The GitHub repository FolilAI/Datasets contains a labelled image folder "images" with 4 categories: healthy, multi disease, rust, scab. Examples follow, each with its label.

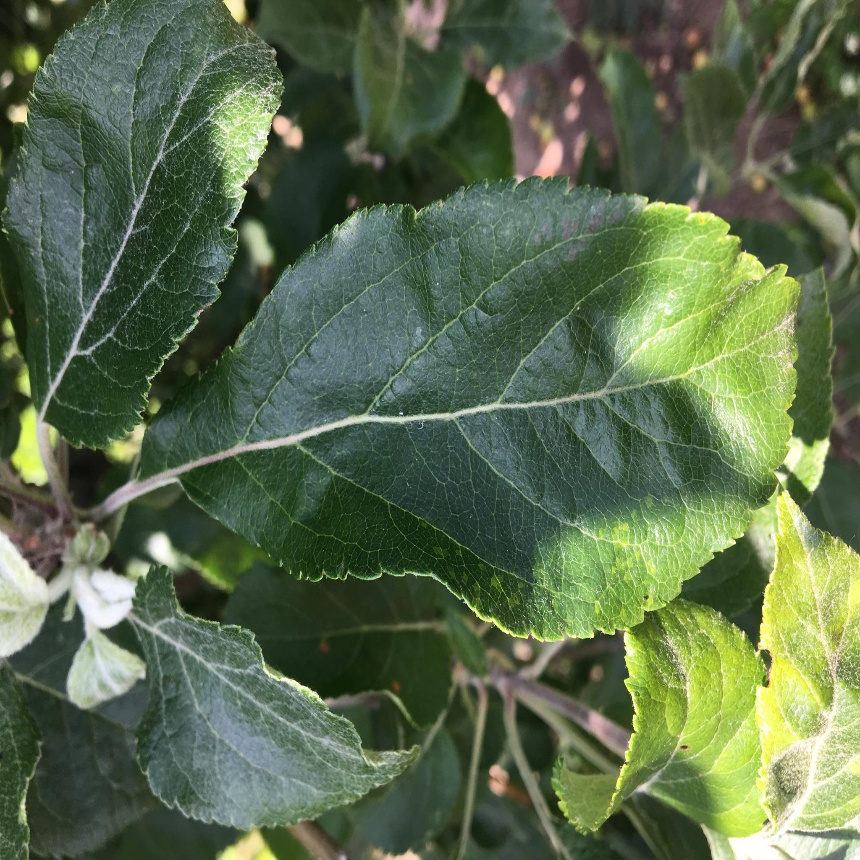
Label: healthy

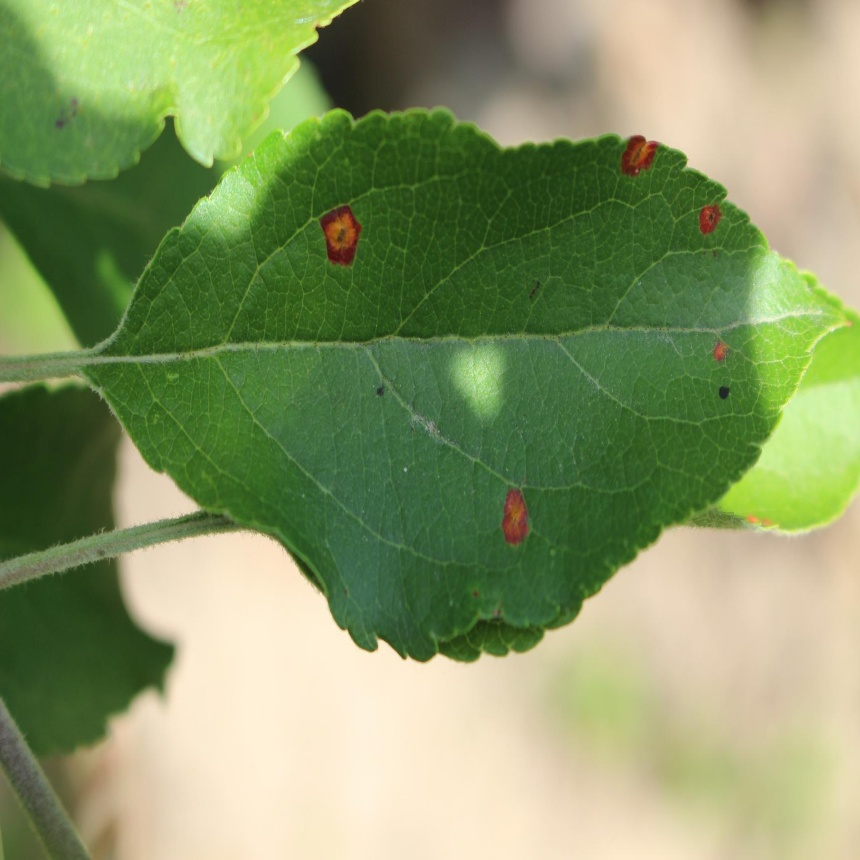
Label: rust

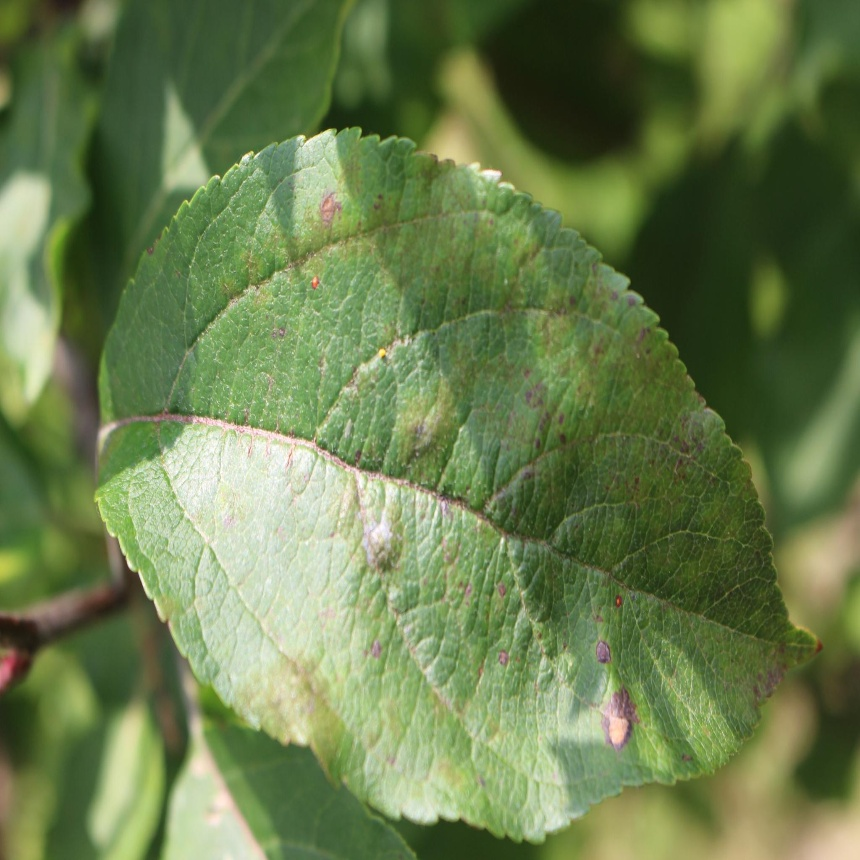
Label: scab

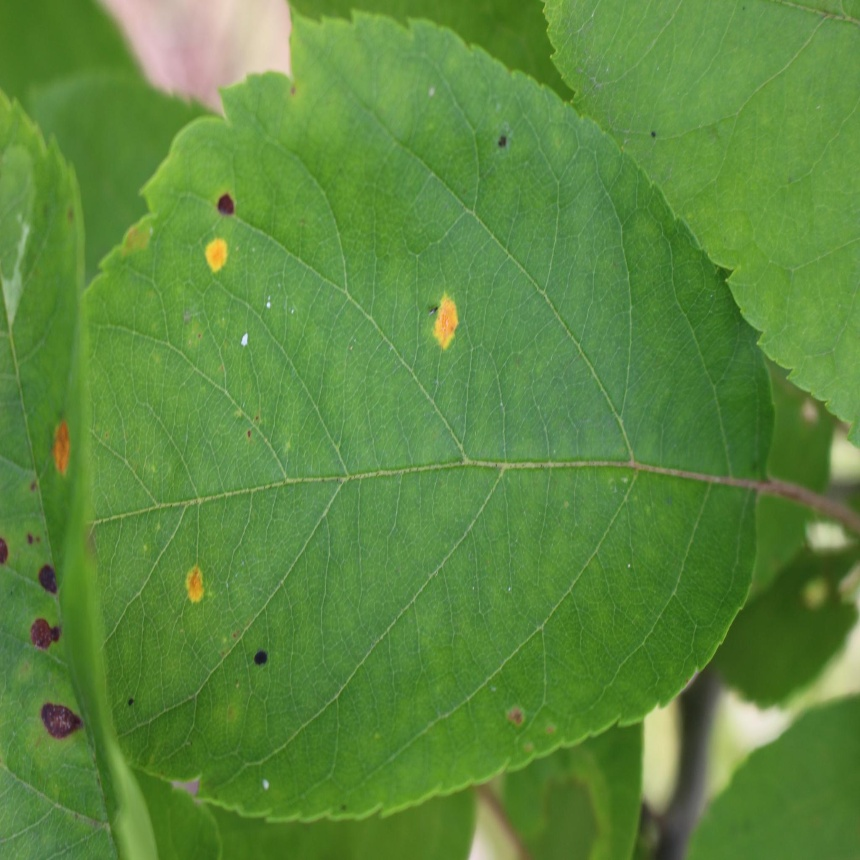
Label: multi disease

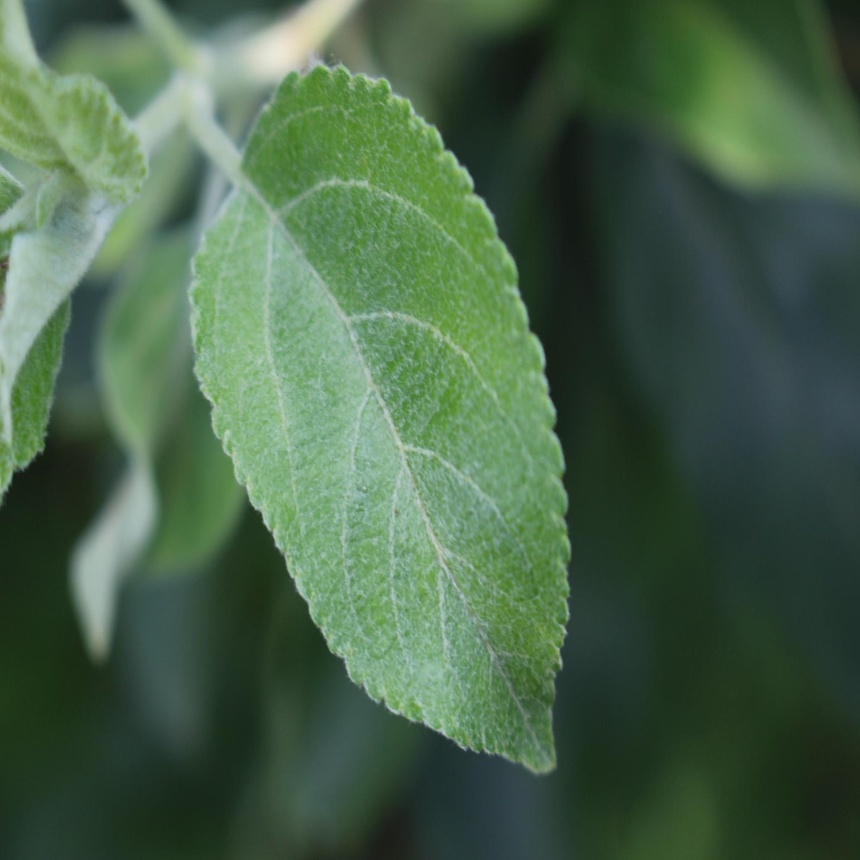
Label: healthy

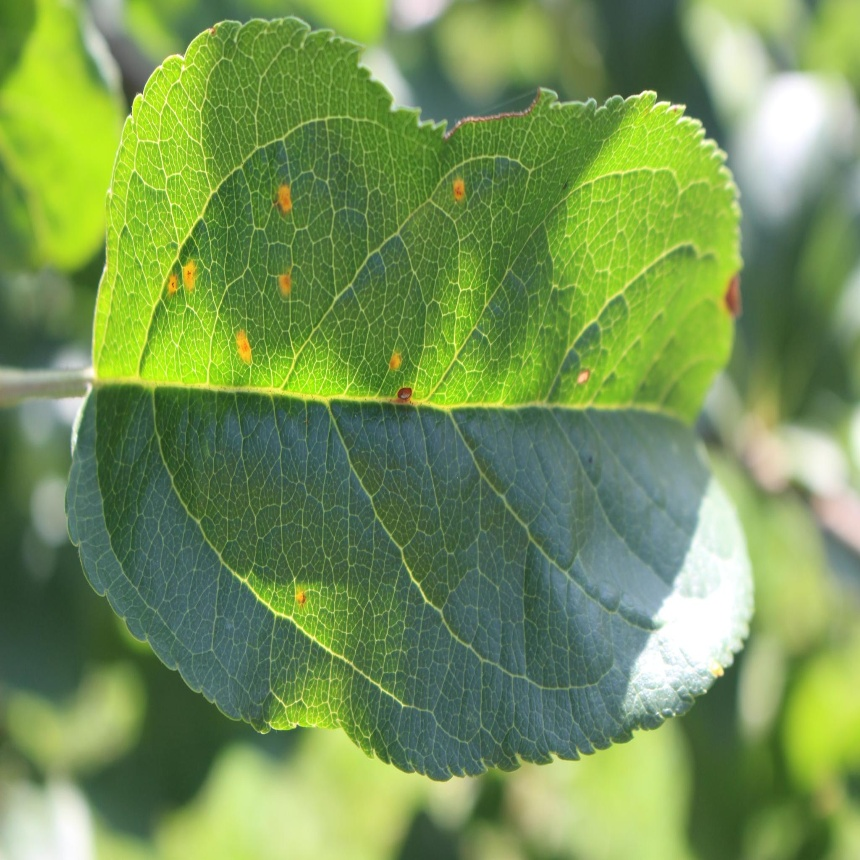
Label: rust
